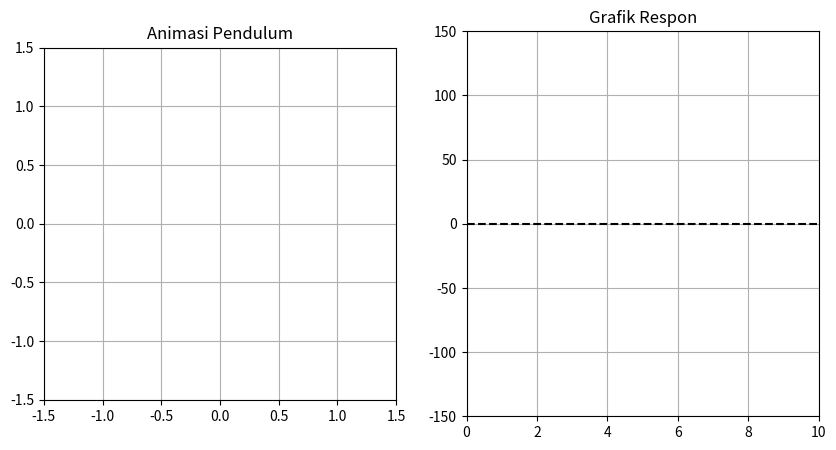

Python code for this plot:
import numpy as np
import matplotlib.pyplot as plt
import matplotlib.animation as animation
import math

# --- KONFIGURASI ---
DT = 0.05          # Kecepatan waktu
DURASI = 1000      # Lama simulasi

class PendulumSederhana:
    def __init__(self):
        #default parameter fisika (real life)
        self.m = 1.0
        self.l = 1.0
        self.g = 9.8
        self.J = (1/3) * self.m * (self.l**2)
        
        # Posisi Awal for pendulum
        self.sudut = math.radians(-270) 
        self.kecepatan = 0.0
        self.waktu = 0.0
        
        # Declaration for PID
        self.error_sebelumnya = 0.0
        self.tabungan_error = 0.0

    def get_pid(self):
        # What we want
        target = 0.0 
        
        # Tuning (u can change these values)
        Kp = 3.0   # Tenaga Per (Spring)
        Kd = 0.5   # Tenaga Rem (Damping)
        
        error = target - self.sudut
        
        # Rumus PID Sederhana
        P = Kp * error
        D = Kd * (error - self.error_sebelumnya) / DT
        self.error_sebelumnya = error
        
        return P + D

    def update_fisika(self, kekuatan_dorong):
        torsi_gravitasi = self.m * self.g * (self.l / 2) * math.sin(self.sudut)
        
        # perhitungan percepatan sudut
        percepatan = (kekuatan_dorong - torsi_gravitasi) / self.J
        
        self.kecepatan = self.kecepatan + (percepatan * DT)
        self.sudut = self.sudut + (self.kecepatan * DT)
        self.waktu = self.waktu + DT
        
        # Gesekan Udara (Damping Alami)
        # Kalau mau "Without Friction" murni, kasih # di baris bawah ini:
        self.kecepatan = self.kecepatan * 0.995 

# for setup
simulasi = PendulumSederhana()
fig, (ax_kiri, ax_kanan) = plt.subplots(1, 2, figsize=(10, 5))

# animasi
ax_kiri.set_xlim(-1.5, 1.5); ax_kiri.set_ylim(-1.5, 1.5)
ax_kiri.set_aspect('equal'); ax_kiri.grid(True)
ax_kiri.set_title("Animasi Pendulum")
garis, = ax_kiri.plot([], [], 'o-', lw=3, color='black')
bola, = ax_kiri.plot([], [], 'o', markersize=20, color='red')

# graph
ax_kanan.set_xlim(0, 10); ax_kanan.set_ylim(-150, 150)
ax_kanan.set_title("Grafik Respon")
ax_kanan.grid(True)
ax_kanan.axhline(0, color='black', linestyle='--')
grafik, = ax_kanan.plot([], [], color='blue')

data_waktu, data_sudut = [], []

def update_gambar(frame):
    
    #1
    kekuatan = simulasi.get_pid()
    
    #2
    #kekuatan = 0.0
    
    #declarate paramater fisika tadi wak
    simulasi.update_fisika(kekuatan)
    
    # realtime update gambar
    x = simulasi.l * math.sin(simulasi.sudut)
    y = -simulasi.l * math.cos(simulasi.sudut)
    garis.set_data([0, x], [0, y])
    bola.set_data([x], [y])
    
    data_waktu.append(simulasi.waktu)
    data_sudut.append(math.degrees(simulasi.sudut))
    grafik.set_data(data_waktu, data_sudut)
    
    if simulasi.waktu > 10:
        ax_kanan.set_xlim(simulasi.waktu - 10, simulasi.waktu)
        
    return garis, bola, grafik

animasi = animation.FuncAnimation(fig, update_gambar, interval=30, blit=False)
plt.show()